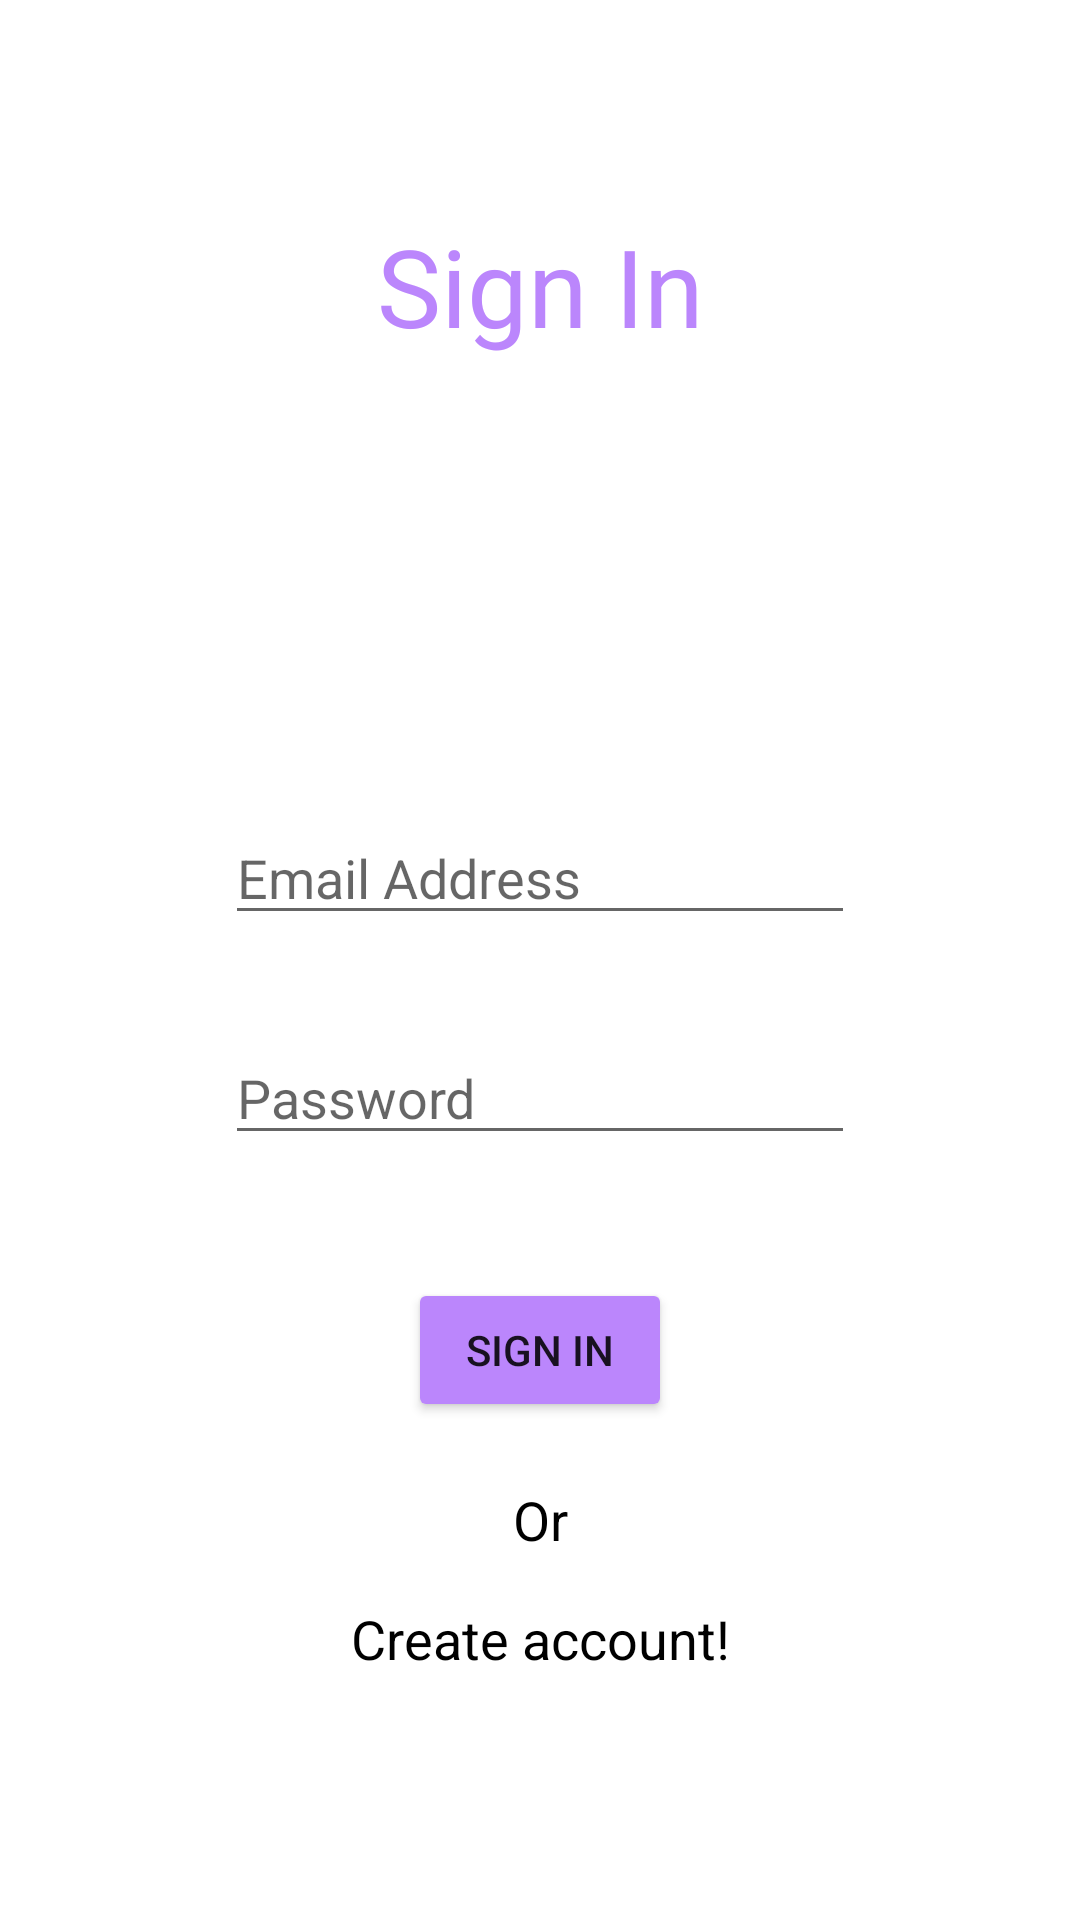

Layout XML and referenced resources for this Android screen:
<!-- AndroidManifest.xml: application theme Theme.SabiGPS -->
<!-- res/layout/activity_login.xml -->
<?xml version="1.0" encoding="utf-8"?>
<androidx.constraintlayout.widget.ConstraintLayout xmlns:android="http://schemas.android.com/apk/res/android"
    xmlns:app="http://schemas.android.com/apk/res-auto"
    xmlns:tools="http://schemas.android.com/tools"
    android:layout_width="match_parent"
    android:layout_height="match_parent"
    android:background="@drawable/wallpaper"
    tools:context=".Authentication.Register">

    <TextView
        android:id="@+id/registerText"
        android:layout_width="wrap_content"
        android:layout_height="wrap_content"
        android:fontFamily="@font/archivo_black"
        android:text="Sign In"
        android:textColor="@color/purple_200"
        android:textSize="36sp"
        app:layout_constraintBottom_toBottomOf="parent"
        app:layout_constraintEnd_toEndOf="parent"
        app:layout_constraintStart_toStartOf="parent"
        app:layout_constraintTop_toTopOf="parent"
        app:layout_constraintVertical_bias="0.120000005" />

    <EditText
        android:id="@+id/email"
        android:layout_width="wrap_content"
        android:layout_height="wrap_content"
        android:layout_marginTop="151dp"
        android:ems="10"
        android:hint="Email Address"
        android:inputType="textPersonName"
        app:layout_constraintEnd_toEndOf="parent"
        app:layout_constraintStart_toStartOf="parent"
        app:layout_constraintTop_toBottomOf="@+id/registerText"
        tools:ignore="MissingConstraints" />

    <EditText
        android:id="@+id/password"
        android:layout_width="wrap_content"
        android:layout_height="wrap_content"
        android:layout_marginTop="32dp"
        android:ems="10"
        android:hint="Password"
        android:inputType="textPassword"
        app:layout_constraintEnd_toEndOf="parent"
        app:layout_constraintStart_toStartOf="parent"
        app:layout_constraintTop_toBottomOf="@+id/email" />

    <Button
        android:id="@+id/register_button"
        android:layout_width="wrap_content"
        android:layout_height="wrap_content"
        android:layout_marginBottom="156dp"
        android:text="Sign In"
        app:backgroundTint="@color/purple_200"
        app:layout_constraintBottom_toBottomOf="parent"
        app:layout_constraintEnd_toEndOf="parent"
        app:layout_constraintStart_toStartOf="parent"
        app:layout_constraintTop_toBottomOf="@+id/password"
        app:layout_constraintVertical_bias="0.803" />

    <TextView
        android:id="@+id/login_text"
        android:layout_width="wrap_content"
        android:layout_height="wrap_content"
        android:layout_marginTop="60dp"
        android:text="Create account!"
        android:textColor="@color/black"
        android:textSize="18sp"
        app:layout_constraintEnd_toEndOf="parent"
        app:layout_constraintStart_toStartOf="parent"
        app:layout_constraintTop_toBottomOf="@+id/register_button" />

    <TextView
        android:id="@+id/textView3"
        android:layout_width="wrap_content"
        android:layout_height="wrap_content"
        android:layout_marginTop="5dp"
        android:text="Or"
        android:textColor="@color/black"
        android:textSize="18sp"
        app:layout_constraintBottom_toTopOf="@+id/login_text"
        app:layout_constraintEnd_toEndOf="parent"
        app:layout_constraintStart_toStartOf="parent"
        app:layout_constraintTop_toBottomOf="@+id/register_button" />

    <ProgressBar
        android:id="@+id/progressBar2"
        style="?android:attr/progressBarStyle"
        android:layout_width="wrap_content"
        android:layout_height="wrap_content"
        android:layout_marginEnd="16dp"
        android:layout_marginBottom="16dp"
        android:visibility="invisible"
        app:layout_constraintBottom_toBottomOf="parent"
        app:layout_constraintEnd_toEndOf="parent" />
</androidx.constraintlayout.widget.ConstraintLayout>
<!-- resources referenced by this layout -->
<resources>
  <style name="Theme.SabiGPS" parent="Theme.MaterialComponents.DayNight.DarkActionBar">
          
          <item name="colorPrimary">@color/purple_500</item>
          <item name="colorPrimaryVariant">@color/purple_700</item>
          <item name="colorOnPrimary">@color/white</item>
          
          <item name="colorSecondary">@color/teal_200</item>
          <item name="colorSecondaryVariant">@color/teal_700</item>
          <item name="colorOnSecondary">@color/black</item>
          
          <item name="android:statusBarColor" tools:targetApi="l">?attr/colorPrimaryVariant</item>
          
      </style>
  <!-- not gathered from this repository: default colours our renderer supplied (Android Studio template values) -->
  <color name="purple_200">#FFBB86FC</color>
  <color name="purple_500">#FF6200EE</color>
  <color name="purple_700">#FF3700B3</color>
  <color name="teal_200">#FF03DAC5</color>
  <color name="teal_700">#FF018786</color>
  <color name="black">#FF000000</color>
  <color name="white">#FFFFFFFF</color>
</resources>
